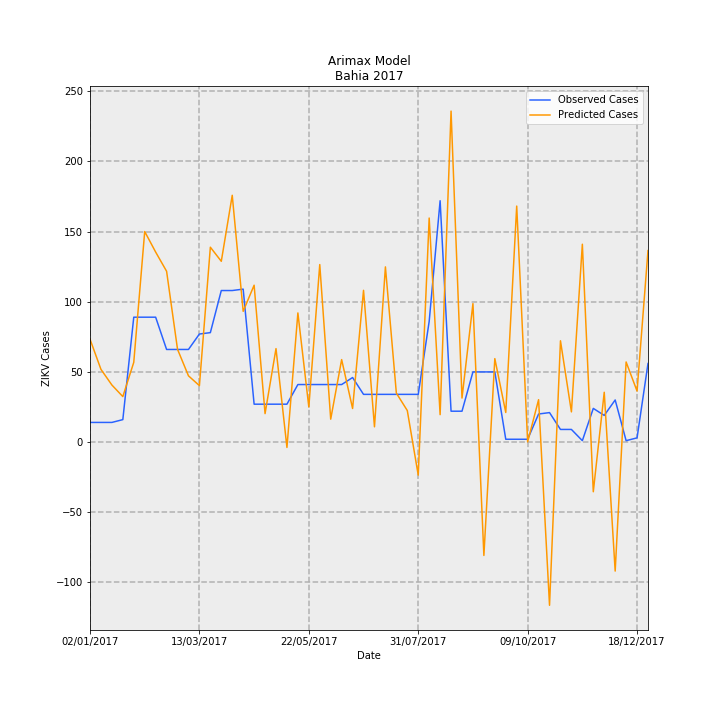

The data file committed next to this chart (first rows):
Date, predictions_incidence, observed_incidence, Predicted Cases, Observed Cases, error
02/01/2017, 0.4779, 0.09124, 73.33, 14.0, -59.33
09/01/2017, 0.3378, 0.09124, 51.83, 14.0, -37.83
16/01/2017, 0.265, 0.09124, 40.67, 14.0, -26.67
23/01/2017, 0.2112, 0.1043, 32.41, 16.0, -16.41
30/01/2017, 0.3704, 0.58, 56.83, 89.0, 32.17
06/02/2017, 0.9778, 0.58, 150, 89.0, -61.04
13/02/2017, 0.8825, 0.58, 135.4, 89.0, -46.42
20/02/2017, 0.7933, 0.4301, 121.7, 66.0, -55.74
27/02/2017, 0.4308, 0.4301, 66.11, 66.0, -0.1094
06/03/2017, 0.3077, 0.4301, 47.21, 66.0, 18.79
13/03/2017, 0.2621, 0.5018, 40.22, 77.0, 36.78
20/03/2017, 0.9051, 0.5083, 138.9, 78.0, -60.88
27/03/2017, 0.8397, 0.7038, 128.8, 108, -20.84
03/04/2017, 1.146, 0.7038, 175.9, 108, -67.88
10/04/2017, 0.6073, 0.7104, 93.18, 109.0, 15.82
17/04/2017, 0.7285, 0.176, 111.8, 27, -84.79
24/04/2017, 0.1322, 0.176, 20.28, 27, 6.718
01/05/2017, 0.434, 0.176, 66.6, 27, -39.6
08/05/2017, -0.02497, 0.176, -3.831, 27, 30.83
15/05/2017, 0.5998, 0.2672, 92.03, 41, -51.03
22/05/2017, 0.163, 0.2672, 25.01, 41, 15.99
29/05/2017, 0.8244, 0.2672, 126.5, 41, -85.51
05/06/2017, 0.1064, 0.2672, 16.32, 41, 24.68
12/06/2017, 0.383, 0.2672, 58.77, 41, -17.77
19/06/2017, 0.1559, 0.2998, 23.93, 46.0, 22.07
26/06/2017, 0.7048, 0.2216, 108.1, 34.0, -74.14
03/07/2017, 0.07086, 0.2216, 10.87, 34.0, 23.13
10/07/2017, 0.8136, 0.2216, 124.8, 34.0, -90.85
17/07/2017, 0.2274, 0.2216, 34.89, 34.0, -0.8914
24/07/2017, 0.1464, 0.2216, 22.47, 34.0, 11.53
31/07/2017, -0.1534, 0.2216, -23.54, 34.0, 57.54
07/08/2017, 1.041, 0.5605, 159.7, 86.0, -73.67
14/08/2017, 0.1273, 1.121, 19.53, 172.0, 152.5
21/08/2017, 1.537, 0.1434, 235.9, 22.0, -213.9
28/08/2017, 0.2044, 0.1434, 31.37, 22.0, -9.369
04/09/2017, 0.6431, 0.3259, 98.68, 50.0, -48.68
11/09/2017, -0.5266, 0.3259, -80.8, 50.0, 130.8
18/09/2017, 0.3876, 0.3259, 59.47, 50.0, -9.472
25/09/2017, 0.1374, 0.01303, 21.08, 2.0, -19.08
02/10/2017, 1.096, 0.01303, 168.2, 2.0, -166.2
09/10/2017, 0.0009261, 0.01303, 0.1421, 2.0, 1.858
16/10/2017, 0.197, 0.1303, 30.22, 20.0, -10.22
23/10/2017, -0.7581, 0.1369, -116.3, 21.0, 137.3
30/10/2017, 0.4705, 0.05865, 72.19, 9.0, -63.19
06/11/2017, 0.1402, 0.05865, 21.52, 9.0, -12.52
13/11/2017, 0.9189, 0.006517, 141, 1.0, -140
20/11/2017, -0.2307, 0.1564, -35.41, 24.0, 59.41
27/11/2017, 0.2313, 0.1238, 35.49, 19.0, -16.49
04/12/2017, -0.5991, 0.1955, -91.94, 30, 121.9
11/12/2017, 0.372, 0.006517, 57.08, 1.0, -56.08
18/12/2017, 0.2368, 0.01955, 36.33, 3.0, -33.33
25/12/2017, 0.8895, 0.365, 136.5, 56.0, -80.48
